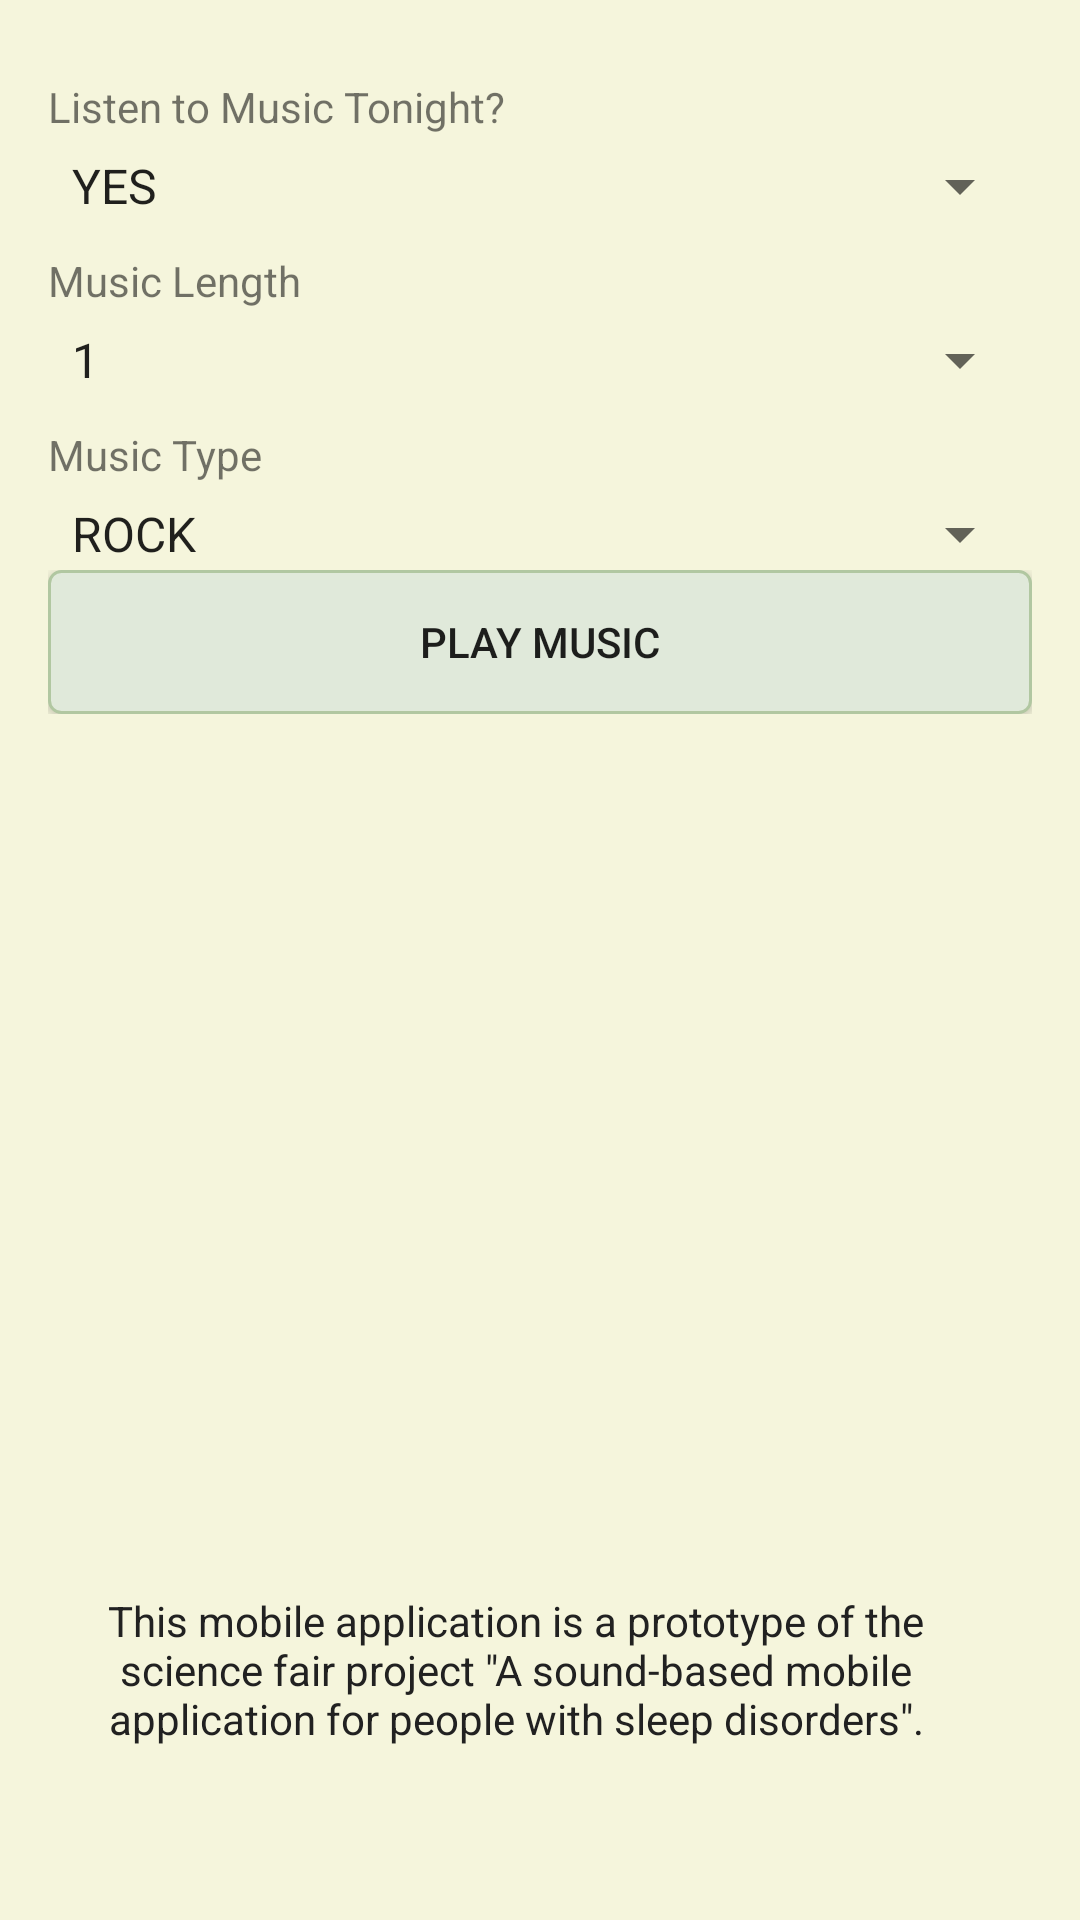

Produce the Android XML layout that renders to this screen, including the resource entries it uses.
<!-- AndroidManifest.xml: application theme AppTheme -->
<!-- res/layout/activity_sleep.xml -->
<?xml version="1.0" encoding="utf-8"?>
<RelativeLayout xmlns:android="http://schemas.android.com/apk/res/android"
                xmlns:tools="http://schemas.android.com/tools"
                android:layout_width="match_parent"
                android:layout_height="match_parent"
                android:paddingBottom="@dimen/activity_vertical_margin"
                android:background="#f5f5dc"
                android:paddingLeft="@dimen/activity_horizontal_margin"
                android:paddingRight="@dimen/activity_horizontal_margin"
                android:paddingTop="@dimen/activity_vertical_margin"
                tools:context=".MainPageActivity" >

    <LinearLayout
        android:layout_width="match_parent"
        android:layout_height="match_parent"
        android:orientation="vertical">


        <TextView
            android:id="@+id/listenmusic_text"
            android:layout_width="fill_parent"
            android:layout_height="wrap_content"
            android:layout_marginTop="10dip"


            android:layout_marginBottom="5dp"
            android:text="Listen to Music Tonight?"/>


        <Spinner
            android:id="@+id/spinner_listenmusic"
            android:layout_width="fill_parent"
            android:layout_height="wrap_content"
            android:entries="@array/time_listen"
            android:prompt="@string/spinner0_title"/>


        <TextView
            android:id="@+id/minuteTextView"
            android:layout_width="fill_parent"
            android:layout_height="wrap_content"
            android:layout_marginTop="10dip"


            android:layout_marginBottom="5dp"
            android:text="Music Length"/>


        <Spinner
            android:id="@+id/spinner_minute"
            android:layout_width="fill_parent"
            android:layout_height="wrap_content"
            android:entries="@array/time_arrays"
            android:prompt="@string/spinner1_title"/>

        <TextView
            android:id="@+id/musicTextView"
            android:layout_width="fill_parent"
            android:layout_height="wrap_content"
            android:layout_marginTop="10dip"
            android:layout_marginBottom="5dp"
            android:text="Music Type"/>

        <Spinner
            android:id="@+id/spinner_music"
            android:layout_width="fill_parent"
            android:layout_height="wrap_content"
            android:entries="@array/music_arrays"
            android:prompt="@string/spinner2_title"/>


        <LinearLayout
            android:layout_width="match_parent"
            android:layout_height="wrap_content"
            android:orientation="vertical">

            <Button
                android:id="@+id/playmusicButton"
                android:layout_width="match_parent"
                android:layout_height="wrap_content"
                android:layout_weight="1"
                android:background="@drawable/border_drawable"
                android:text="@string/playmusic_button"/>
        </LinearLayout>


    </LinearLayout>

    <LinearLayout
        android:id="@+id/TextViewLayout"
        android:layout_width="fill_parent"
        android:layout_height="200px"
        android:layout_alignParentEnd="true"
        android:layout_alignParentBottom="true"
        android:layout_marginEnd="16dp"
        android:layout_marginBottom="34dp"
        android:orientation="horizontal">

        <TextView
            android:id="@+id/textViewDefinition"
            android:layout_width="match_parent"
            android:layout_height="match_parent"
            android:gravity="center"
            android:text="@string/definition_text"
            android:textAllCaps="false"
            android:textColor="@color/textColorPrimary"/>
    </LinearLayout>

</RelativeLayout>
<!-- resources referenced by this layout -->
<resources>
  <string-array name="music_arrays">
          <item>ROCK</item>
          <item>POP</item>
          <item>METAL</item>
          <item>CLASSICAL</item>
          <item>PIANO</item>
          <item>ELECTRONICAL</item>
      </string-array>
  <string-array name="time_arrays">
          <item>1</item>
          <item>5</item>
          <item>10</item>
          <item>15</item>
          <item>20</item>
          <item>25</item>
          <item>30</item>
      </string-array>
  <string-array name="time_listen">
          <item>YES</item>
          <item>NO</item>
      </string-array>
  <color name="textColorPrimary">#212121</color>
  <dimen name="activity_horizontal_margin">16dp</dimen>
  <dimen name="activity_vertical_margin">16dp</dimen>
  <!-- drawable border_drawable (drawable) -->
  <?xml version="1.0" encoding="utf-8"?>
  <shape xmlns:android="http://schemas.android.com/apk/res/android"
      >
      <stroke android:width="1dp"
              android:color="#b1c7a1">
  
      </stroke>
      <corners android:radius="@dimen/dimen_4"></corners>
  
      <solid android:color="#e0e9da"></solid>
  
  
  </shape>
  <string name="definition_text">This mobile application is a prototype of the science fair project \"A sound-based mobile application for people with sleep disorders\". </string>
  <string name="playmusic_button">Play Music</string>
  <string name="spinner0_title">Listen Music Tonight</string>
  <string name="spinner1_title">Music Length</string>
  <string name="spinner2_title">Music Type</string>
  <style name="AppTheme" parent="Theme.AppCompat.Light.DarkActionBar">
          
          <item name="colorPrimary">@color/colorPrimary</item>
          <item name="colorPrimaryDark">@color/colorPrimaryDark</item>
          <item name="colorAccent">@color/colorAccent</item>
      </style>
  <dimen name="dimen_4">4dp</dimen>
  <color name="colorPrimary">#3F51B5</color>
  <color name="colorPrimaryDark">#303F9F</color>
  <color name="colorAccent">#FF4081</color>
</resources>
